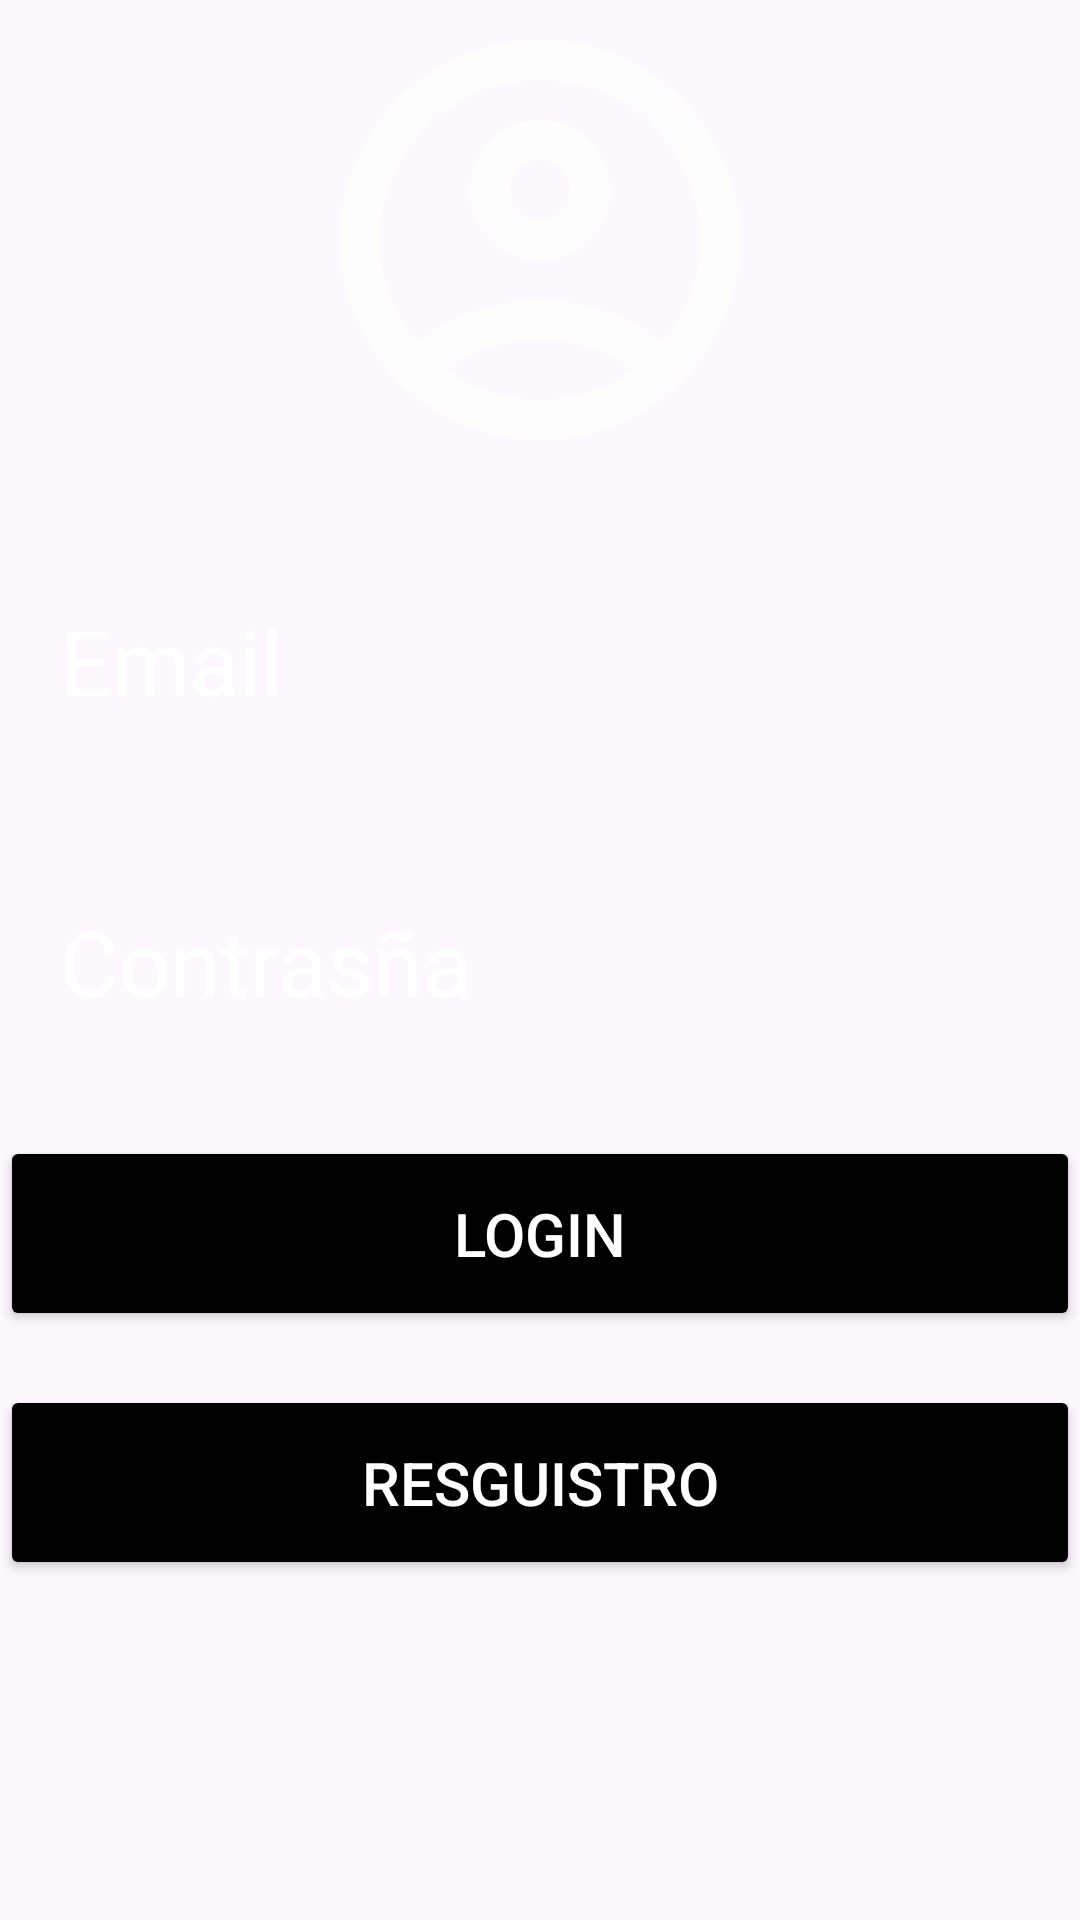

This screen was rendered from an Android layout file. Write that file and the resources it references.
<!-- AndroidManifest.xml: application theme Theme.AbarrotesRosi -->
<!-- res/layout/fragment_login.xml -->
<?xml version="1.0" encoding="utf-8"?>
<androidx.constraintlayout.widget.ConstraintLayout xmlns:android="http://schemas.android.com/apk/res/android"
    xmlns:tools="http://schemas.android.com/tools"
    android:layout_width="match_parent"
    android:layout_height="match_parent"
    tools:context=".presentation.oauth.ui.LoginFragment">

    <LinearLayout
        android:layout_width="match_parent"
        android:layout_height="wrap_content"
        android:gravity="center"
        android:orientation="vertical"
        tools:ignore="MissingConstraints">
        <ImageView
            android:layout_width="160dp"
            android:layout_height="160dp"
            android:src="@drawable/icon_aacount" />

        <EditText
            android:layout_width="match_parent"
            android:layout_height="wrap_content"
            android:hint="Email"
            android:layout_marginTop="20dp"
            android:textColor="@color/white"
            android:textColorHint="@color/white"
            android:textSize="30dp"
            android:background="@drawable/conner_rounded"
            android:padding="20dp"
            android:inputType="textEmailAddress"
            android:id="@+id/input_email"/>

        <EditText
            android:layout_width="match_parent"
            android:layout_height="wrap_content"
            android:hint="Contrasña"
            android:layout_marginTop="20dp"
            android:textColor="@color/white"
            android:textColorHint="@color/white"
            android:textSize="30dp"
            android:background="@drawable/conner_rounded"
            android:padding="20dp"
            android:inputType="textPassword"
            android:id="@+id/input_pass"/>
        <Button
            android:layout_width="match_parent"
            android:layout_height="wrap_content"
            android:text="Login"
            android:backgroundTint="@color/black"
            android:textColor="@color/white"
            android:padding="19dp"
            android:layout_marginTop="18dp"
            android:textSize="20dp"
            android:id="@+id/login_button"/>
        <Button
            android:layout_width="match_parent"
            android:layout_height="wrap_content"
            android:text="Resguistro"
            android:backgroundTint="@color/black"
            android:textColor="@color/white"
            android:padding="19dp"
            android:layout_marginTop="18dp"
            android:textSize="20dp"
            android:id="@+id/reguistro_button"/>
    </LinearLayout>

</androidx.constraintlayout.widget.ConstraintLayout>
<!-- resources referenced by this layout -->
<resources>
  <!-- drawable icon_aacount (drawable) -->
  <vector xmlns:android="http://schemas.android.com/apk/res/android" android:height="100dp" android:tint="#FFFCFC" android:viewportHeight="960" android:viewportWidth="960" android:width="100dp">
        
      <path android:fillColor="@android:color/white" android:pathData="M234,684Q285,645 348,622.5Q411,600 480,600Q549,600 612,622.5Q675,645 726,684Q761,643 780.5,591Q800,539 800,480Q800,347 706.5,253.5Q613,160 480,160Q347,160 253.5,253.5Q160,347 160,480Q160,539 179.5,591Q199,643 234,684ZM380.5,479.5Q340,439 340,380Q340,321 380.5,280.5Q421,240 480,240Q539,240 579.5,280.5Q620,321 620,380Q620,439 579.5,479.5Q539,520 480,520Q421,520 380.5,479.5ZM480,880Q397,880 324,848.5Q251,817 197,763Q143,709 111.5,636Q80,563 80,480Q80,397 111.5,324Q143,251 197,197Q251,143 324,111.5Q397,80 480,80Q563,80 636,111.5Q709,143 763,197Q817,251 848.5,324Q880,397 880,480Q880,563 848.5,636Q817,709 763,763Q709,817 636,848.5Q563,880 480,880ZM580,784.5Q627,769 666,740Q627,711 580,695.5Q533,680 480,680Q427,680 380,695.5Q333,711 294,740Q333,769 380,784.5Q427,800 480,800Q533,800 580,784.5ZM523,423Q540,406 540,380Q540,354 523,337Q506,320 480,320Q454,320 437,337Q420,354 420,380Q420,406 437,423Q454,440 480,440Q506,440 523,423ZM480,380Q480,380 480,380Q480,380 480,380Q480,380 480,380Q480,380 480,380Q480,380 480,380Q480,380 480,380Q480,380 480,380Q480,380 480,380ZM480,740Q480,740 480,740Q480,740 480,740Q480,740 480,740Q480,740 480,740Q480,740 480,740Q480,740 480,740Q480,740 480,740Q480,740 480,740Z"/>
      
  </vector>
  <style name="Theme.AbarrotesRosi" parent="Base.Theme.AbarrotesRosi" />
  <style name="Base.Theme.AbarrotesRosi" parent="Theme.Material3.DayNight.NoActionBar">
          
          
      </style>
  <!-- not gathered from this repository: default colours our renderer supplied (Android Studio template values) -->
  <color name="black">#FF000000</color>
  <color name="white">#FFFFFFFF</color>
</resources>
